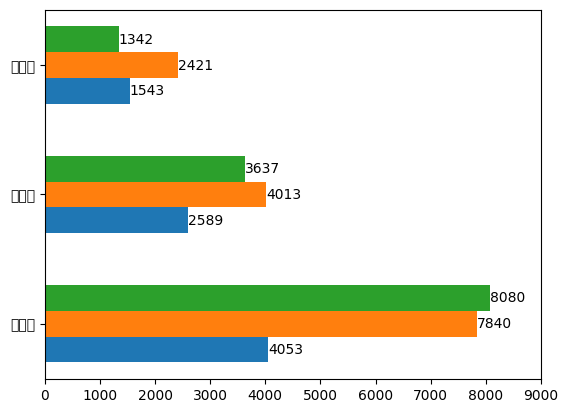

Recreate this plot in Python.
import numpy as np
from matplotlib import pyplot as plt

plt.rcParams["font.sans-serif"] = ["SimHei"]
plt.rcParams["axes.unicode_minus"] = False

movie = ["蝙蝠侠", "狙击手", "笨小孩"]
real_day1 = np.array([4053, 2589, 1543])
real_day2 = np.array([7840, 4013, 2421])
real_day3 = np.array([8080, 3637, 1342])


# 高度
h = 0.2

num_y = np.arange(len(movie))

# 计算高度
day1_start_y = num_y
day2_start_y = num_y + h
day3_start_y = num_y + 2 * h

# 绘图
plt.barh(day1_start_y, real_day1, height=h)
plt.barh(day2_start_y, real_day2, height=h)
plt.barh(day3_start_y, real_day3, height=h)

# 替换y轴的内容
plt.yticks(num_y + h, movie)

# 标数据
for i in range(len(movie)):
    plt.text(real_day1[i], day1_start_y[i], real_day1[i], va="center", ha="left")
    plt.text(real_day2[i], day2_start_y[i], real_day2[i], va="center", ha="left")
    plt.text(real_day3[i], day3_start_y[i], real_day3[i], va="center", ha="left")

plt.xlim(0, 9000)
plt.show()
